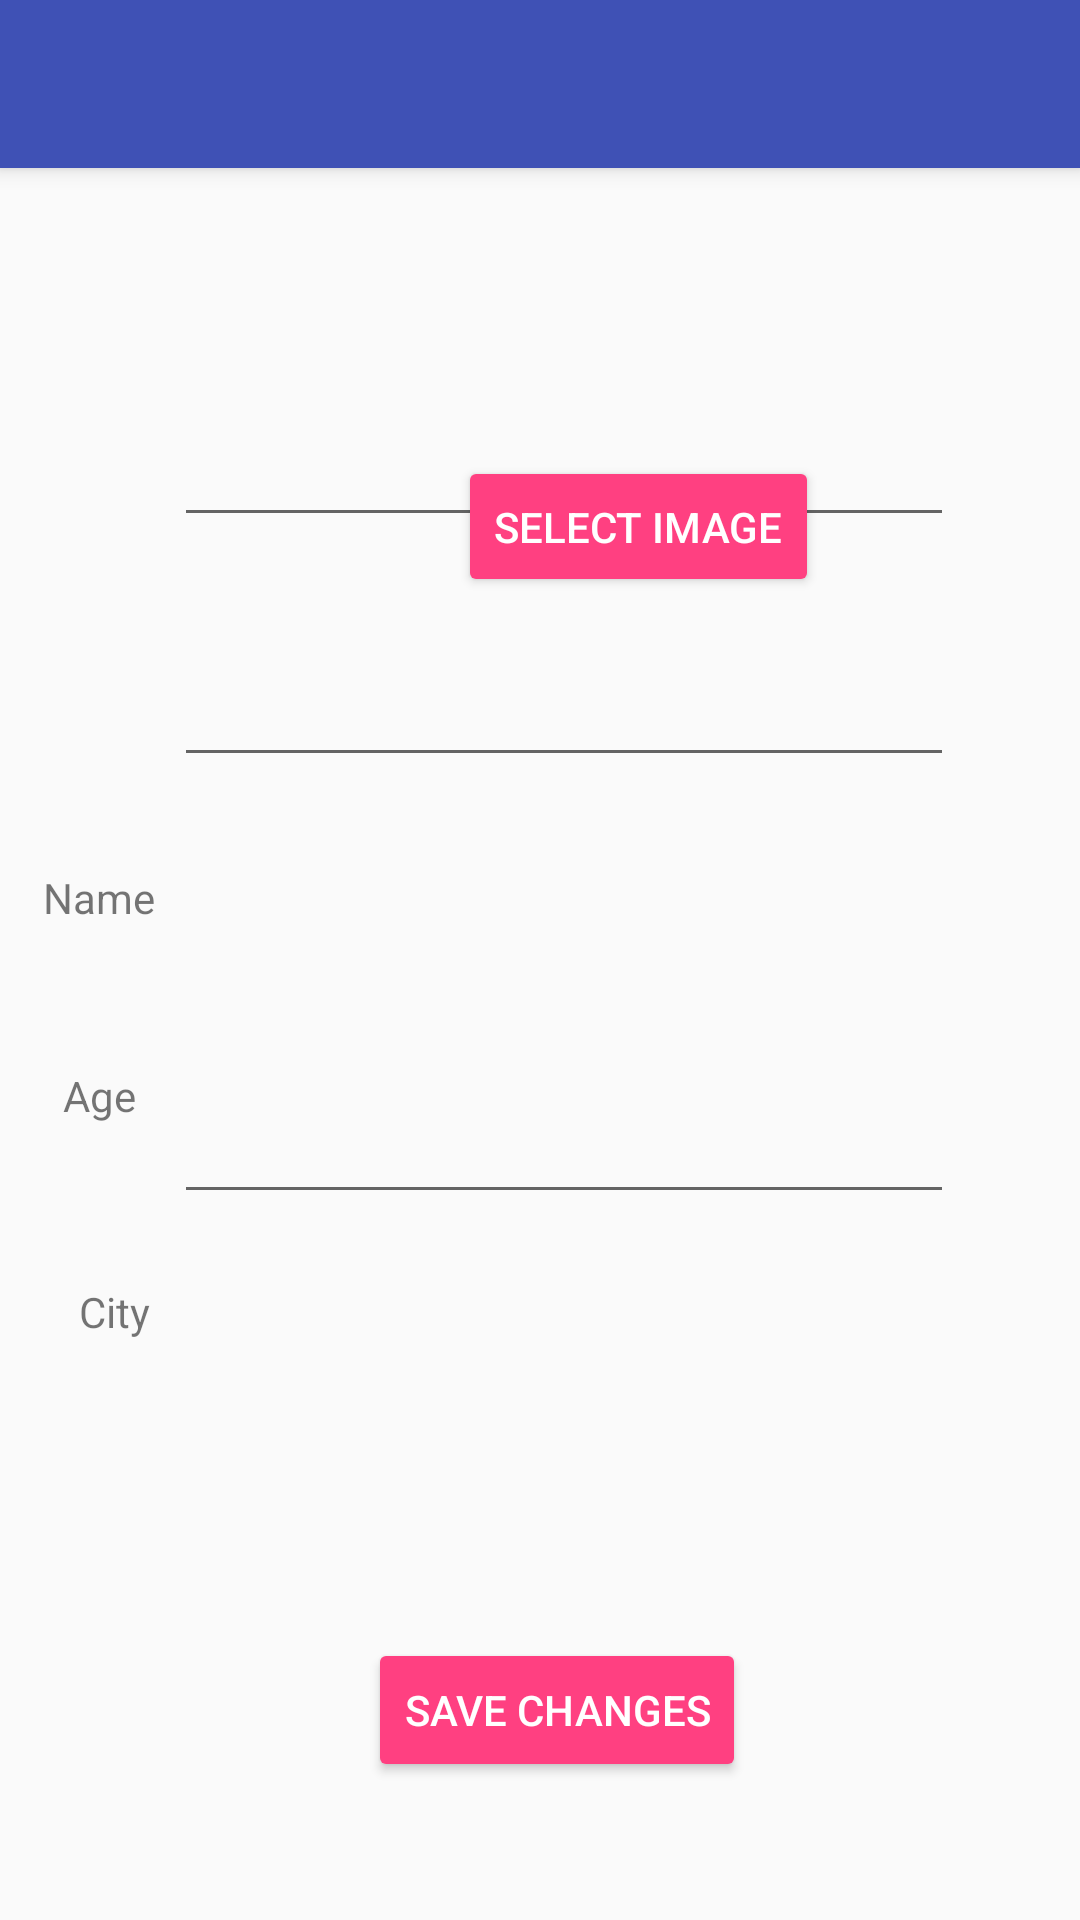

The Android layout XML behind this screen, and the referenced resources:
<!-- AndroidManifest.xml: activity theme AppTheme.NoActionBar -->
<!-- res/layout/activity_edit_profile.xml -->
<?xml version="1.0" encoding="utf-8"?>

<android.support.design.widget.CoordinatorLayout xmlns:android="http://schemas.android.com/apk/res/android"
    xmlns:app="http://schemas.android.com/apk/res-auto"
    xmlns:tools="http://schemas.android.com/tools"
    android:layout_width="match_parent"
    android:layout_height="match_parent"
    tools:context="com.ctg.fitgram.EditProfileActivity">

    <android.support.design.widget.AppBarLayout
        android:layout_width="match_parent"
        android:layout_height="wrap_content"
        android:theme="@style/AppTheme.AppBarOverlay">

        <android.support.v7.widget.Toolbar
            android:id="@+id/toolbar"
            android:layout_width="match_parent"
            android:layout_height="?attr/actionBarSize"
            android:background="?attr/colorPrimary"
            app:popupTheme="@style/AppTheme.PopupOverlay" />

    </android.support.design.widget.AppBarLayout>

    <include layout="@layout/content_edit_profile" />

</android.support.design.widget.CoordinatorLayout>
<!-- res/layout/content_edit_profile.xml (included above) -->
<?xml version="1.0" encoding="utf-8"?>

<android.support.constraint.ConstraintLayout xmlns:android="http://schemas.android.com/apk/res/android"
    android:id="@+id/content"
    xmlns:app="http://schemas.android.com/apk/res-auto"
    xmlns:tools="http://schemas.android.com/tools"
    android:layout_width="match_parent"
    android:layout_height="match_parent"
    app:layout_behavior="@string/appbar_scrolling_view_behavior"
    tools:context="com.ctg.fitgram.EditProfileActivity"
    tools:showIn="@layout/activity_edit_profile">

    <Button
        android:id="@+id/btn_select_image"
        style="@style/Widget.AppCompat.Button.Colored"
        android:layout_width="wrap_content"
        android:layout_height="47dp"
        android:layout_marginEnd="8dp"
        android:layout_marginStart="8dp"
        android:layout_marginTop="96dp"
        android:onClick="uploadImageHandler"
        android:text="Select Image"
        app:layout_constraintEnd_toEndOf="parent"
        app:layout_constraintHorizontal_bias="0.647"
        app:layout_constraintStart_toStartOf="parent"
        app:layout_constraintTop_toTopOf="parent" />

    <ImageView
        android:id="@+id/ppViewer"
        android:layout_width="60dp"
        android:layout_height="61dp"
        android:layout_marginBottom="420dp"
        android:layout_marginEnd="63dp"
        android:layout_marginStart="45dp"
        android:layout_marginTop="30dp"
        app:layout_constraintBottom_toBottomOf="parent"
        app:layout_constraintEnd_toStartOf="@+id/btn_select_image"
        app:layout_constraintStart_toStartOf="parent"
        app:layout_constraintTop_toTopOf="parent" />

    <Button
        android:id="@+id/saveAllbtn"
        style="@style/Widget.AppCompat.Button.Colored"
        android:layout_width="wrap_content"
        android:layout_height="wrap_content"
        android:layout_marginBottom="46dp"
        android:layout_marginEnd="123dp"
        android:layout_marginStart="134dp"
        android:onClick="updateProfileClick"
        android:text="Save Changes"
        app:layout_constraintBottom_toBottomOf="parent"
        app:layout_constraintEnd_toEndOf="parent"
        app:layout_constraintStart_toStartOf="parent" />

    <EditText
        android:id="@+id/nameTxt"
        android:layout_width="260dp"
        android:layout_height="52dp"
        android:layout_marginBottom="14dp"
        android:layout_marginEnd="42dp"
        android:layout_marginTop="54dp"
        app:layout_constraintBottom_toTopOf="@+id/ageText"
        app:layout_constraintEnd_toEndOf="parent"
        app:layout_constraintTop_toBottomOf="@+id/btn_select_image" />

    <EditText
        android:id="@+id/ageText"
        android:layout_width="260dp"
        android:layout_height="52dp"
        android:layout_marginBottom="19dp"
        android:layout_marginEnd="42dp"
        android:layout_marginTop="14dp"
        app:layout_constraintBottom_toTopOf="@+id/btn_select_image"
        app:layout_constraintEnd_toEndOf="parent"
        app:layout_constraintTop_toBottomOf="@+id/nameTxt" />

    <EditText
        android:id="@+id/cityText"
        android:layout_width="260dp"
        android:layout_height="52dp"
        android:layout_marginBottom="20dp"
        android:layout_marginEnd="42dp"
        android:layout_marginTop="13dp"
        app:layout_constraintBottom_toTopOf="@+id/saveAllbtn"
        app:layout_constraintEnd_toEndOf="parent"
        app:layout_constraintTop_toBottomOf="@+id/ageText"
        app:layout_constraintVertical_bias="0.39999998" />

    <TextView
        android:id="@+id/textView2"
        android:layout_width="wrap_content"
        android:layout_height="wrap_content"
        android:layout_marginEnd="8dp"
        android:layout_marginStart="16dp"
        android:layout_marginTop="106dp"
        android:text="Name"
        app:layout_constraintEnd_toStartOf="@+id/nameTxt"
        app:layout_constraintStart_toStartOf="parent"
        app:layout_constraintTop_toBottomOf="@+id/ppViewer" />

    <TextView
        android:id="@+id/textView6"
        android:layout_width="wrap_content"
        android:layout_height="wrap_content"
        android:layout_marginEnd="8dp"
        android:layout_marginStart="16dp"
        android:layout_marginTop="47dp"
        android:text="Age"
        app:layout_constraintEnd_toStartOf="@+id/ageText"
        app:layout_constraintStart_toStartOf="parent"
        app:layout_constraintTop_toBottomOf="@+id/textView2" />

    <TextView
        android:id="@+id/textView7"
        android:layout_width="wrap_content"
        android:layout_height="wrap_content"
        android:layout_marginEnd="8dp"
        android:layout_marginTop="53dp"
        android:text="City"
        app:layout_constraintEnd_toStartOf="@+id/cityText"
        app:layout_constraintTop_toBottomOf="@+id/textView6" />

</android.support.constraint.ConstraintLayout>
<!-- resources referenced by this layout -->
<resources>
  <style name="AppTheme.AppBarOverlay" parent="ThemeOverlay.AppCompat.Dark.ActionBar" />
  <style name="AppTheme.PopupOverlay" parent="ThemeOverlay.AppCompat.Light" />
  <style name="AppTheme.NoActionBar">
          <item name="windowActionBar">false</item>
          <item name="windowNoTitle">true</item>
      </style>
</resources>
